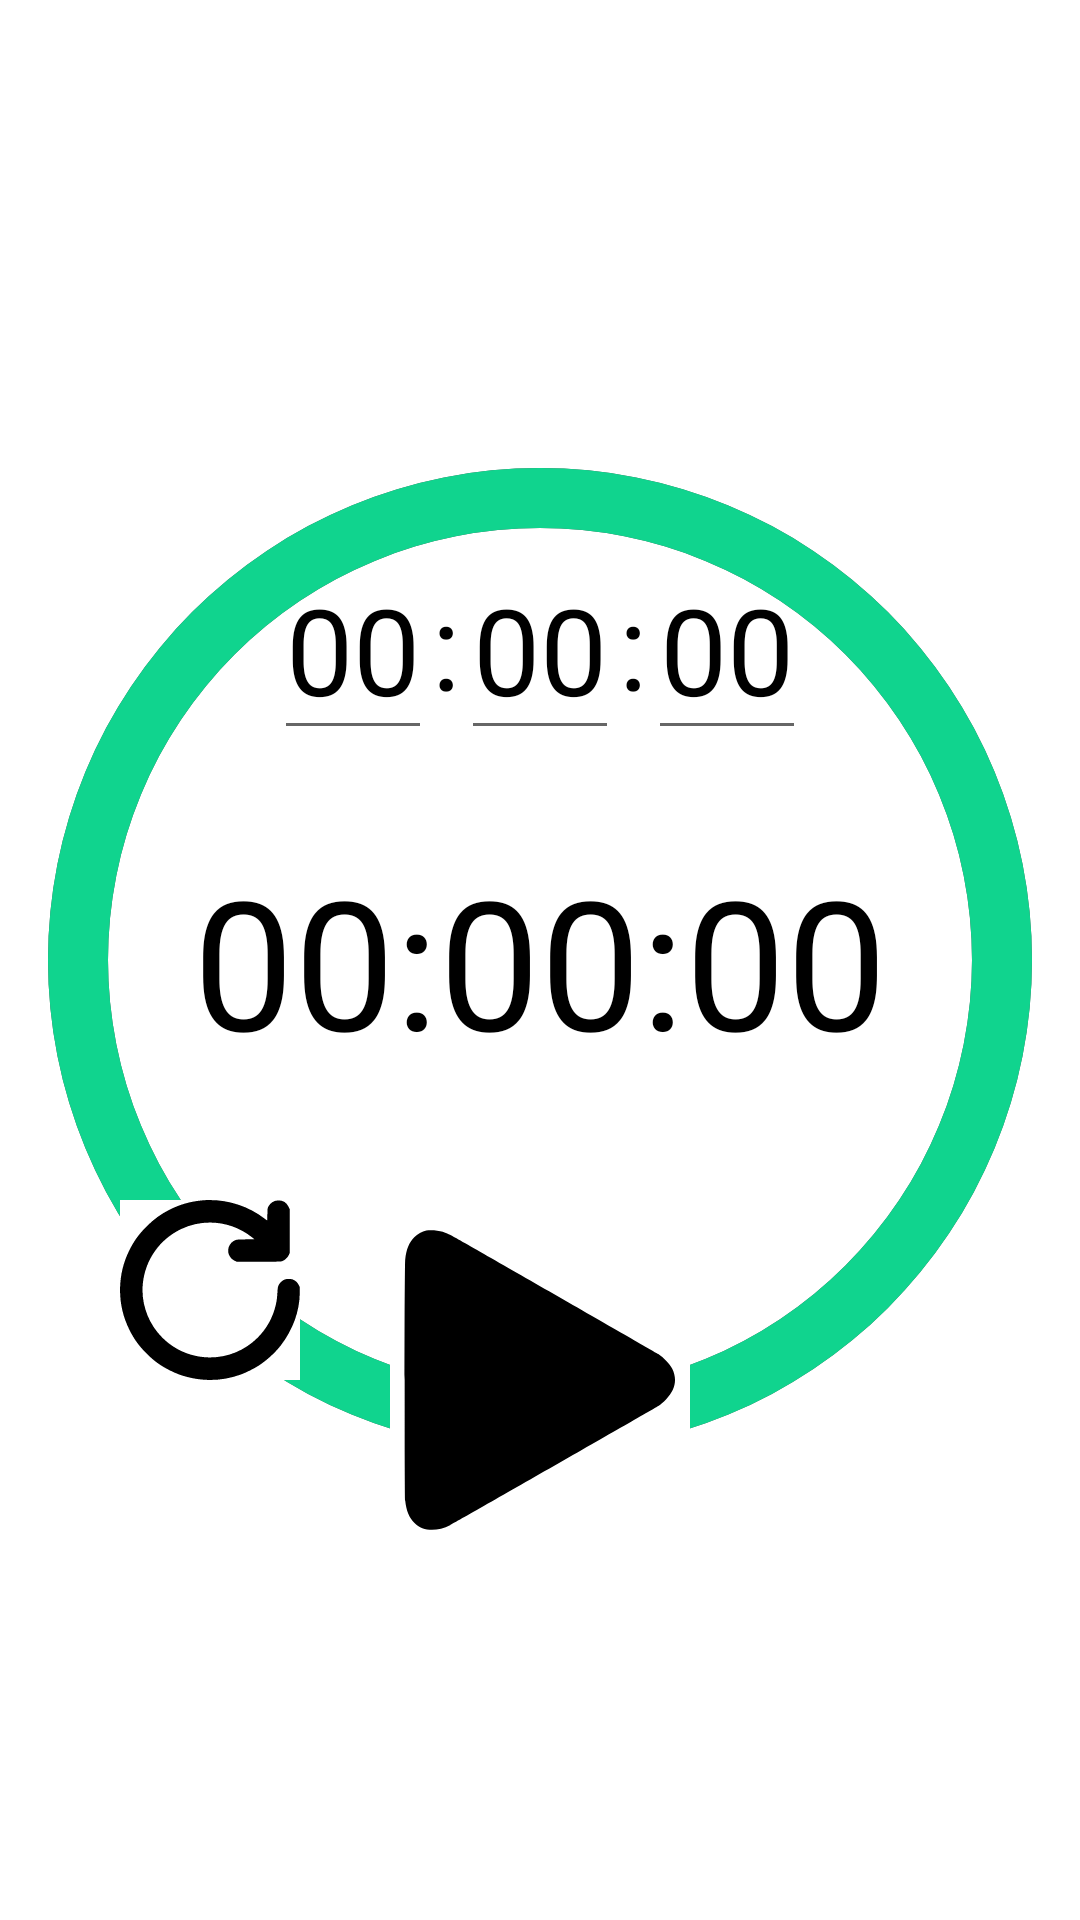

Write the Android layout XML for this screen, with the resource values it uses.
<!-- AndroidManifest.xml: application theme Theme.Recipies -->
<!-- res/layout/activity_temporizador.xml -->
<?xml version="1.0" encoding="utf-8"?>
<RelativeLayout xmlns:android="http://schemas.android.com/apk/res/android"
    xmlns:app="http://schemas.android.com/apk/res-auto"
    xmlns:tools="http://schemas.android.com/tools"
    android:layout_width="match_parent"
    android:layout_height="match_parent"
    android:background="@color/white"
    tools:context=".Temporizador">


    <ProgressBar
        android:id="@+id/progressBar"
        style="@style/Widget.AppCompat.ProgressBar.Horizontal"
        android:layout_width="700dp"
        android:layout_height="700dp"
        android:layout_centerInParent="true"
        android:background="@drawable/circlein"
        android:indeterminate="false"
        android:max="100"
        android:progress="100"
        android:progressDrawable="@drawable/circle"
        android:rotation="-90" />
    <LinearLayout
        android:layout_width="match_parent"
        android:layout_height="wrap_content"
        android:orientation="horizontal"
        android:gravity="center"
        android:layout_marginVertical="30dp"

        android:layout_above="@id/texto">
        <EditText
            android:id="@+id/horasEditText"
            android:layout_width="wrap_content"
            android:layout_height="wrap_content"
            android:layout_centerVertical="true"
            android:layout_centerHorizontal="true"
            android:textSize="40sp"
            android:hint="00"
            android:textColor="@color/black"
            android:textColorHint="@color/black"
            android:inputType="number"
            android:maxLength="2"
            android:gravity="end"/>
        <TextView
            android:layout_width="wrap_content"
            android:layout_height="wrap_content"
            android:text=":"
            android:textColor="@color/black"
            android:textSize="40sp"
            />
        <EditText
            android:id="@+id/minutosEditText"
            android:layout_width="wrap_content"
            android:layout_height="wrap_content"
            android:layout_centerVertical="true"
            android:layout_centerHorizontal="true"
            android:textSize="40sp"
            android:hint="00"
            android:textColor="@color/black"
            android:textColorHint="@color/black"
            android:inputType="number"
            android:maxLength="2"
            android:gravity="end"/>
        <TextView
            android:layout_width="wrap_content"
            android:layout_height="wrap_content"
            android:text=":"
            android:textColor="@color/black"
            android:textSize="40sp"
            />
        <EditText
            android:id="@+id/segundosEditText"
            android:layout_width="wrap_content"
            android:layout_height="wrap_content"
            android:layout_centerVertical="true"
            android:layout_centerHorizontal="true"
            android:hint="00"
            android:textColor="@color/black"
            android:textColorHint="@color/black"
            android:textSize="40sp"
            android:inputType="number"
            android:maxLength="2"
            android:gravity="end"/>
    </LinearLayout>

    <TextView
        android:id="@+id/texto"
        android:layout_width="wrap_content"
        android:layout_height="wrap_content"
        android:layout_centerInParent="true"
        android:text="00:00:00"
        android:textColor="@color/black"
        android:textSize="60sp" />

    <ImageButton
        android:id="@+id/empezar"
        android:layout_width="wrap_content"
        android:layout_height="wrap_content"
        android:layout_below="@id/texto"
        android:layout_centerInParent="true"
        android:layout_marginTop="50dp"
        android:background="@color/white"
        app:srcCompat="@drawable/ic_play"
        android:visibility="visible"
        tools:ignore="SpeakableTextPresentCheck" />
    <ImageButton
        android:id="@+id/pausar"
        android:layout_width="wrap_content"
        android:layout_height="wrap_content"
        android:layout_below="@id/texto"
        android:layout_centerInParent="true"
        android:layout_marginTop="50dp"
        android:background="@color/white"
        app:srcCompat="@drawable/ic_pause"
        android:visibility="gone"
        tools:ignore="SpeakableTextPresentCheck" />

    <ImageButton
        android:id="@+id/reiniciar"
        android:layout_width="wrap_content"
        android:layout_height="wrap_content"
        android:layout_below="@id/texto"
        android:layout_alignParentLeft="true"
        android:layout_centerInParent="true"
        android:layout_marginStart="40dp"
        android:layout_marginTop="40dp"
        android:layout_marginEnd="40dp"
        android:layout_marginBottom="40dp"
        android:background="@color/white"
        app:srcCompat="@drawable/ic_reiniciar"
        tools:ignore="SpeakableTextPresentCheck" />


</RelativeLayout>
<!-- resources referenced by this layout -->
<resources>
  <color name="black">#FF000000</color>
  <color name="white">#FFFFFFFF</color>
  <!-- drawable circle (drawable) -->
  <?xml version="1.0" encoding="utf-8"?>
  <shape
      xmlns:android="http://schemas.android.com/apk/res/android"
      android:shape="ring"
      android:thickness="20dp"
      android:innerRadiusRatio="2.5"
      android:useLevel="true"
      >
  <solid
      android:color="@color/fondoSplash">
  </solid>
  </shape>
  <!-- drawable circlein (drawable) -->
  <?xml version="1.0" encoding="utf-8"?>
  <shape
      xmlns:android="http://schemas.android.com/apk/res/android"
      android:shape="ring"
      android:thickness="20dp"
      android:innerRadiusRatio="2.5"
      android:useLevel="false"
      >
      <solid
          android:color="@color/IconGray">
      </solid>
  </shape>
  <!-- drawable ic_pause (drawable) -->
  <vector android:height="100dp"
      android:viewportHeight="512"
      android:viewportWidth="512"
      android:width="100dp"
      xmlns:android="http://schemas.android.com/apk/res/android">
      <path android:fillColor="#000000"
          android:pathData="M120.4,53.9c-12.2,2 -23.2,7.7 -31.5,16.7 -5.9,6.4 -9.2,12.2 -11.8,20.8 -2.1,6.8 -2.1,7.5 -2.1,164.8l0,157.9 2.5,7.5c1.4,4.1 3.7,9.3 5.1,11.7 6.4,10.3 18,19.2 29.9,23 6.6,2.1 8.8,2.2 37.5,2.2 30.4,-0 30.5,-0 37.6,-2.6 16.4,-6 27.3,-16.9 33.6,-33.5l2.3,-5.9 0.3,-156.5c0.2,-110.5 0,-158.4 -0.8,-163 -3.1,-18.4 -16.8,-34.2 -35.4,-40.8 -6.9,-2.5 -8,-2.6 -34.6,-2.8 -15.1,-0.1 -29.8,0.1 -32.6,0.5z" android:strokeColor="#00000000"/>
      <path android:fillColor="#000000"
          android:pathData="M332.9,54c-21.5,3.4 -40,21.2 -43.8,42.4 -1.5,8.3 -1.5,310.9 0,319.2 3.4,19.1 18.8,35.5 38.9,41.6 3.4,1 12.2,1.3 34.5,1.3 28.2,-0 30.4,-0.1 37,-2.2 17.8,-5.6 31.3,-19.9 36,-37.9 1.3,-5.1 1.5,-26.1 1.5,-162.4 0,-171.1 0.3,-161.3 -5.8,-173.8 -5.6,-11.5 -18.2,-22.1 -31.1,-26.4 -6,-1.9 -9.1,-2.1 -34.1,-2.4 -15.1,-0.1 -30,0.1 -33.1,0.6z" android:strokeColor="#00000000"/>
  </vector>
  <!-- drawable ic_play (drawable) -->
  <vector xmlns:android="http://schemas.android.com/apk/res/android"
      android:width="100dp"
      android:height="100dp"
      android:viewportWidth="512"
      android:viewportHeight="512">
    <path
        android:pathData="M62,1c-7.1,1.5 -15.1,6 -20.6,11.5 -8.6,8.5 -13.7,21 -15.4,37.5 -1.3,12.9 -1.3,399.1 0,412 1.7,16.5 6.8,29 15.4,37.5 14.9,14.9 37.3,16.3 61.9,3.9 7.6,-3.7 345.7,-197.5 354.6,-203.1 3.1,-2 9,-7 13.1,-11.2 15.9,-16.1 19.6,-34 10.7,-52.1 -3.7,-7.6 -15.2,-19.8 -23.8,-25.3 -8.9,-5.6 -347,-199.4 -354.6,-203.1 -3.7,-1.9 -9.7,-4.4 -13.3,-5.6 -7.4,-2.4 -21.4,-3.4 -28,-2z"
        android:fillColor="#000000"
        android:strokeColor="#00000000"/>
  </vector>
  <style name="Theme.Recipies" parent="Theme.MaterialComponents.DayNight.NoActionBar">
          
          <item name="colorPrimary">@color/txt</item>
          <item name="colorPrimaryVariant">@color/txt</item>
          <item name="colorOnPrimary">@color/white</item>
          
          <item name="colorSecondary">@color/teal_200</item>
          <item name="colorSecondaryVariant">@color/txt</item>
          <item name="colorOnSecondary">@color/black</item>
          
          <item name="android:statusBarColor" tools:targetApi="21">?attr/colorPrimaryVariant</item>
          
          <item name="android:windowSoftInputMode">adjustResize</item>
      </style>
  <color name="fondoSplash">#10d48e</color>
  <color name="IconGray">#5E5E5E</color>
  <color name="txt">#05d31f</color>
  <color name="teal_200">#FF03DAC5</color>
</resources>
